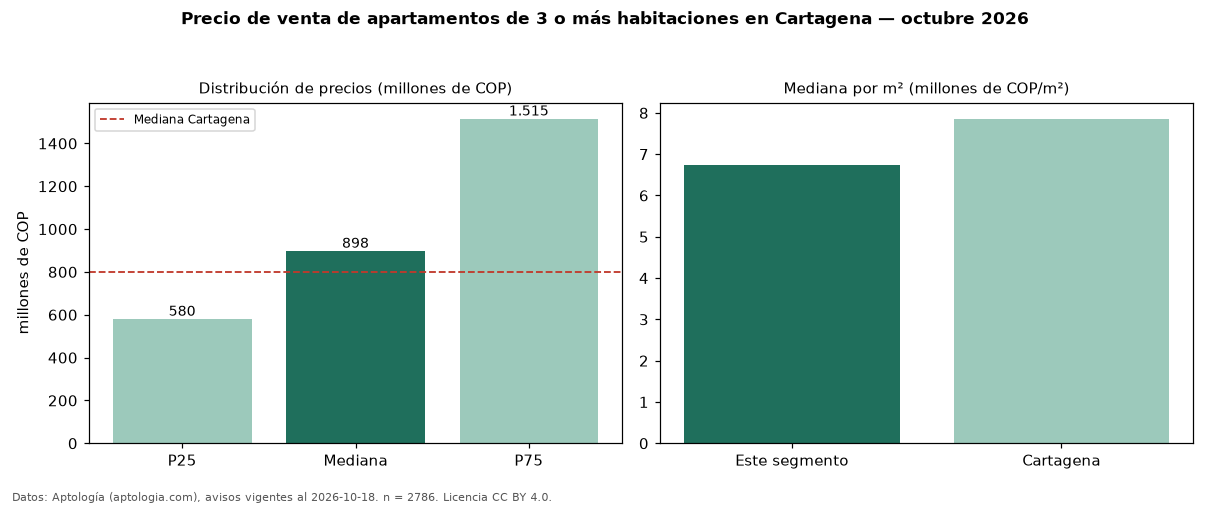

Source data for this figure (header and first rows):
seccion, metrica, valor, moneda, n
precio, p25, 580000000, COP, 2786
precio, mediana, 897500000, COP, 2786
precio, p75, 1515000000, COP, 2786
precio, minimo, 150000000, COP, 2786
precio, maximo, 4250000000, COP, 2786
m2, mediana_precio_m2, 6736297, COP, 2656
m2, area_mediana_m2, 133.0, m2, 2656
admin, mediana_admin_mes, 948000, COP, 2070
banos, mediana_banos, 3.0, , 
parqueadero, pct_con_parqueadero, 94.9, %, 2520
estrato, estrato_mas_frecuente, 6, , 2729
habitaciones, 3+, 897500000, COP, 2786
ciudad, mediana_ciudad_referencia, 800000000, COP, 
ciudad, mediana_m2_ciudad, 7857143, COP, 
fuente, fecha_datos, 2026-10-18, , 
fuente, atribucion, https://www.aptologia.com/venta/cartagen…, , 
fuente, licencia, CC BY 4.0, , 
